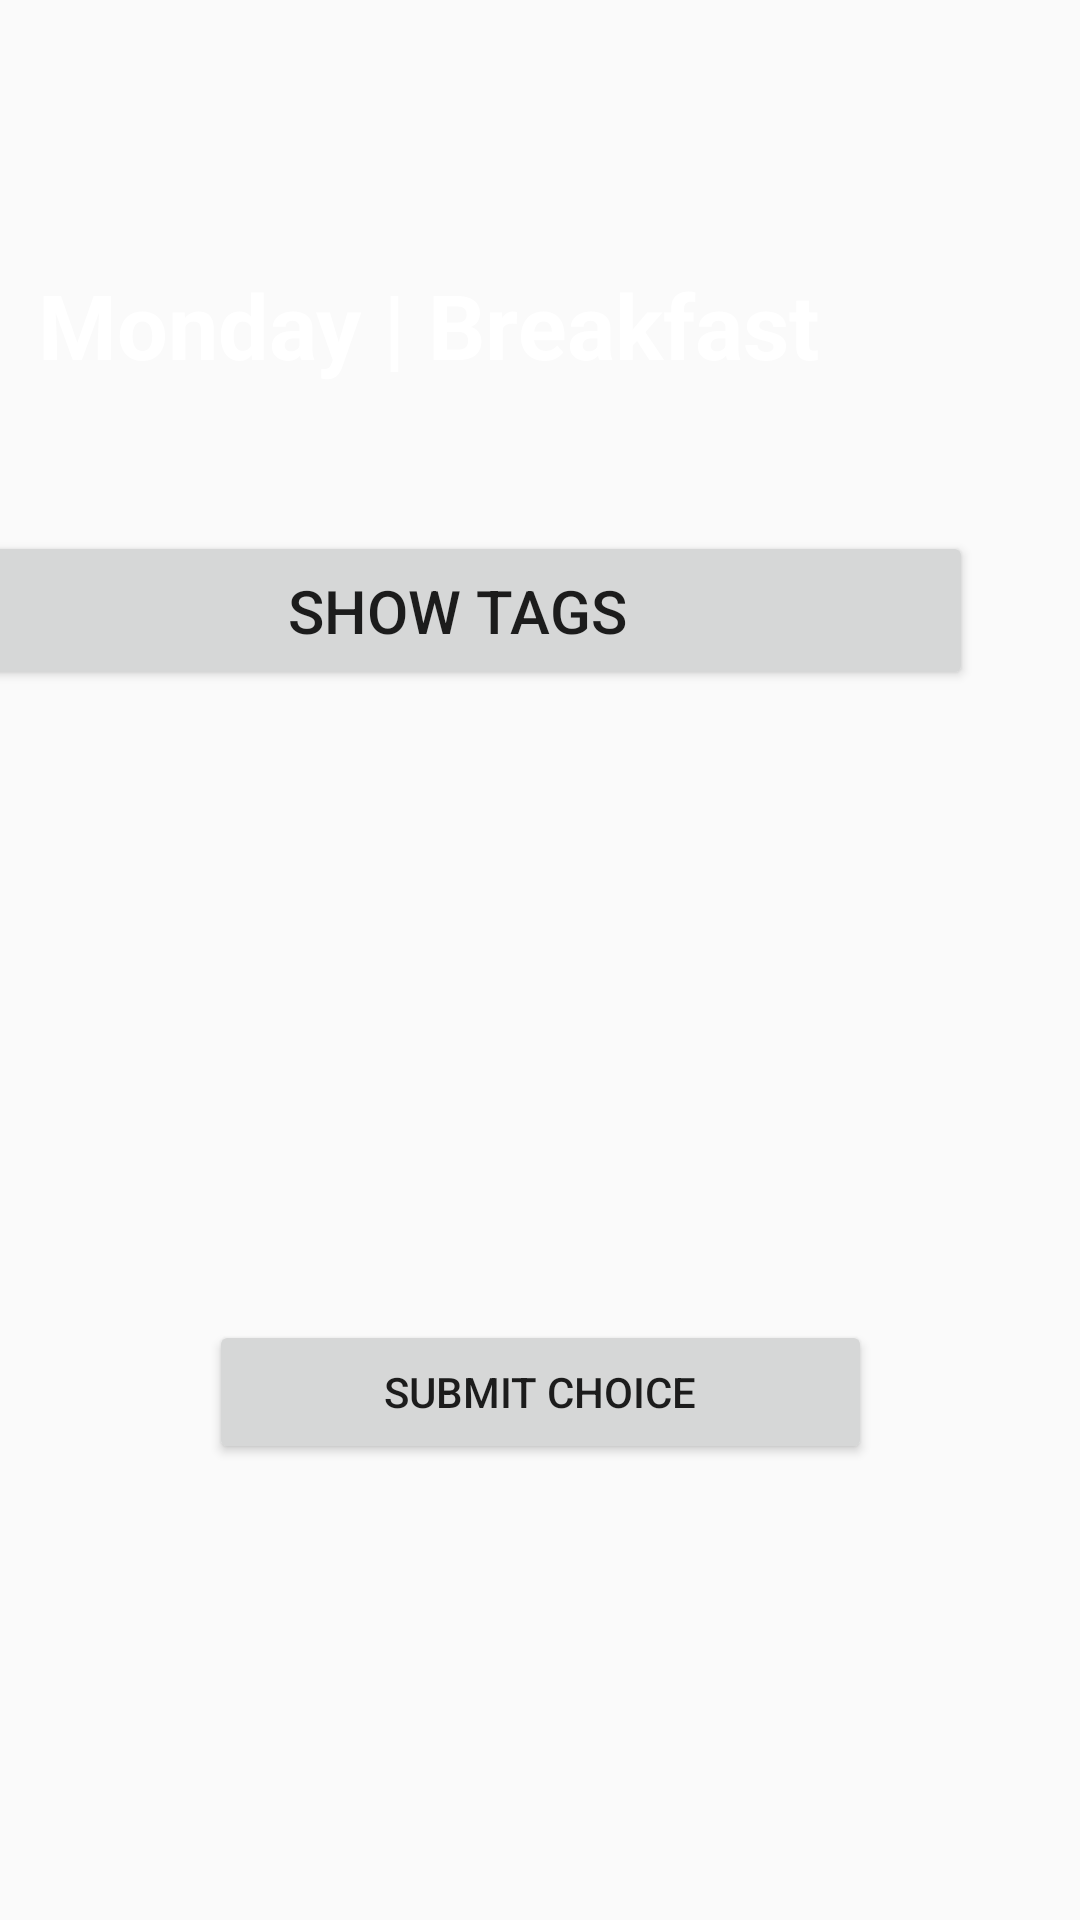

Layout XML and referenced resources for this Android screen:
<!-- AndroidManifest.xml: application theme AppTheme -->
<!-- res/layout/activity_select_preferences.xml -->
<?xml version="1.0" encoding="utf-8"?>
    <androidx.constraintlayout.widget.ConstraintLayout xmlns:android="http://schemas.android.com/apk/res/android"
        xmlns:app="http://schemas.android.com/apk/res-auto"
        xmlns:tools="http://schemas.android.com/tools"
        android:background="@drawable/bg3"
        android:layout_width="match_parent"
        android:layout_height="match_parent"
        tools:context=".SelectPreferences">






















    <TextView
        android:id="@+id/headingLabel2"
        android:layout_width="335dp"
        android:layout_height="53dp"
        android:layout_alignParentTop="true"
        android:layout_alignParentEnd="true"
        android:layout_alignParentRight="true"
        android:layout_centerHorizontal="true"
        android:layout_marginTop="88dp"
        android:text="Monday | Breakfast"
        android:textColor="@android:color/white"
        android:textColorHighlight="@android:color/white"
        android:textColorHint="@android:color/white"
        android:textColorLink="@android:color/white"
        android:textSize="30sp"
        android:textStyle="bold"
        app:layout_constraintEnd_toEndOf="parent"
        app:layout_constraintLeft_toLeftOf="parent"
        app:layout_constraintRight_toRightOf="parent"
        app:layout_constraintStart_toStartOf="parent"
        app:layout_constraintTop_toTopOf="parent" />

    




















    <Button
        android:id="@+id/showMessChoicesButton"
        android:layout_width="344dp"
        android:layout_height="53dp"
        android:layout_below="@+id/headingLabel2"
        android:layout_alignParentStart="true"
        android:layout_alignParentLeft="true"
        android:layout_alignParentEnd="true"
        android:layout_alignParentRight="true"
        android:layout_centerHorizontal="true"
        android:layout_marginTop="36dp"
        android:layout_marginEnd="36dp"
        android:layout_marginRight="36dp"
        android:text="Show Tags"
        android:textSize="20sp"
        app:layout_constraintBottom_toTopOf="@+id/headingLabel3"
        app:layout_constraintEnd_toEndOf="parent"
        app:layout_constraintTop_toBottomOf="@+id/headingLabel2"
        tools:ignore="MissingConstraints,UnknownId" />

    <Button
        android:id="@+id/submitBtn"
        android:layout_width="221dp"
        android:layout_height="wrap_content"
        android:layout_alignParentStart="true"
        android:layout_alignParentLeft="true"
        android:layout_alignParentEnd="true"
        android:layout_alignParentRight="true"
        android:layout_alignParentBottom="true"
        android:layout_centerHorizontal="true"
        android:layout_marginBottom="152dp"
        android:text="Submit Choice"
        app:layout_constraintBottom_toBottomOf="parent"
        app:layout_constraintEnd_toEndOf="parent"
        app:layout_constraintStart_toStartOf="parent"
        tools:ignore="MissingConstraints" />

    <TextView
        android:id="@+id/display_Selected"
        android:layout_width="298dp"
        android:layout_height="226dp"
        android:text=""
        android:textSize="20sp"
        android:textColor="@android:color/white"
        android:textColorHighlight="@android:color/white"
        android:textColorHint="@android:color/white"
        android:textColorLink="@android:color/white"
        app:layout_constraintBottom_toTopOf="@+id/submitBtn"
        app:layout_constraintEnd_toEndOf="parent"
        app:layout_constraintStart_toStartOf="parent"
        app:layout_constraintTop_toBottomOf="@+id/showMessChoicesButton" />

</androidx.constraintlayout.widget.ConstraintLayout>
<!-- resources referenced by this layout -->
<resources>
  <style name="AppTheme" parent="Theme.AppCompat.Light.DarkActionBar">
          
          <item name="colorPrimary">#3E3C3C</item>
          <item name="colorPrimaryDark">@color/colorPrimaryDark</item>
          <item name="colorAccent">@color/colorAccent</item>
      </style>
  <color name="colorPrimaryDark">#3700B3</color>
  <color name="colorAccent">#03DAC5</color>
</resources>
